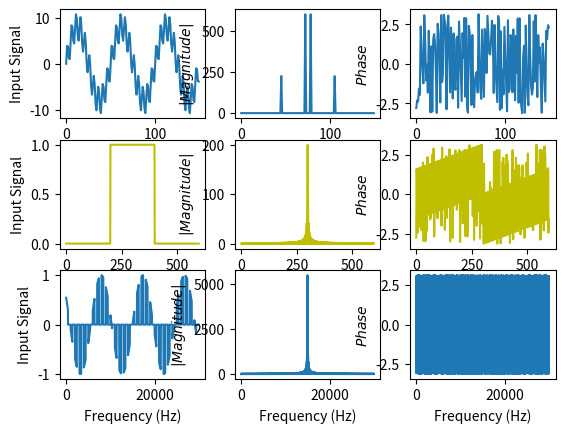

Here is the Python script that generated this plot:
%matplotlib qt   
import matplotlib.pyplot as plt
import numpy as np
from pylab import *



#input signal 1 
f_s = 50.0 # Hz
f = 1.0 # Hz
time = np.arange(0.0, 3.0, 1/f_s)
z = 8 * np.sin(2 * np.pi * f * time) + 3 * np.sin(10 * 2 * np.pi * f * time)

#input signal 2: rectangular pulse
x2 = np.arange(-3, 3, 0.01)
y2 = np.zeros(len(x2))
y2[200:400] = 1

#input signal 3: modulated signal
percent=40.0
TimePeriod=10.0
Cycles=30
dt=0.01

t=np.arange(0,Cycles*TimePeriod,dt); 
pwm= (t%TimePeriod) < (TimePeriod*percent/100)

x3=np.linspace(-10,10,len(pwm))
y3=(np.sin(x3))

y3[pwm == 0] = 0



def spect(y):        
    yShift = np.fft.fftshift(y)
    fftyShift = np.fft.fft(yShift)
    ffty = np.fft.fftshift(fftyShift)
    return ffty  

subplot(3,3,1)
plt.plot(z)
plt.xlabel("Frequency (Hz)")
plt.ylabel("Input Signal")
    
subplot(3,3,2)
Xabs = abs(spect(z))
plt.plot(Xabs)
plt.xlabel("Frequency (Hz)")
plt.ylabel("$|Magnitude|$")

subplot(3,3,3)
Xphase = angle(spect(z))
plt.plot(Xphase)
plt.xlabel("Frequency (Hz)")
plt.ylabel("$Phase$")
 
subplot(3,3,4)
plt.plot(y2, "-y")
plt.xlabel("Frequency (Hz)")
plt.ylabel("Input Signal")

subplot(3,3,5)
Xabs = abs(spect(y2))
plt.plot(Xabs, "-y")
plt.xlabel("Frequency (Hz)")
plt.ylabel("$|Magnitude|$")

subplot(3,3,6)
Xphase = angle(spect(y2))
plt.plot(Xphase, "-y")
plt.xlabel("Frequency (Hz)")
plt.ylabel("$Phase$")

subplot(3,3,7)
plt.plot(y3)
plt.xlabel("Frequency (Hz)")
plt.ylabel("Input Signal")
    
subplot(3,3,8)
Xabs = abs(spect(y3))
plt.plot(Xabs)
plt.xlabel("Frequency (Hz)")
plt.ylabel("$|Magnitude|$")

subplot(3,3,9)
Xphase = angle(spect(y3))
plt.plot(Xphase)
plt.xlabel("Frequency (Hz)")
plt.ylabel("$Phase$")

plt.show()

